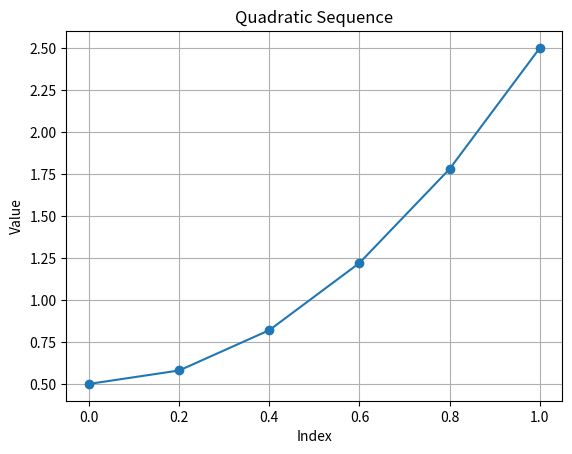

Recreate this plot in Python.
import numpy as np
import matplotlib.pyplot as plt

def quadratic_sequence(start, end, num_points):
    x = np.linspace(0, 1, num_points)
    y = x**2
    sequence = start + (end - start) * y
    sequence[-1] = end
    return sequence

start_value = 0.5
end_value = 2.5
num_points = 6

result = quadratic_sequence(start_value, end_value, num_points)

# Generate x-coordinates for plotting
x = np.linspace(0, 1, num_points)

# Plot the sequence
plt.plot(x, result, 'o-')
plt.xlabel('Index')
plt.ylabel('Value')
plt.title('Quadratic Sequence')
plt.grid(True)
plt.show()